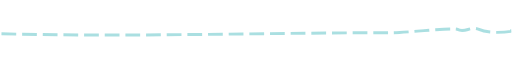
t = 0.00 s
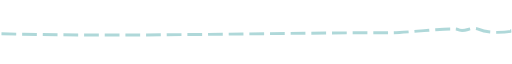
t = 0.25 s
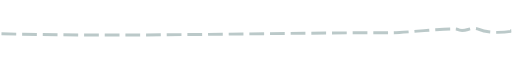
t = 0.75 s
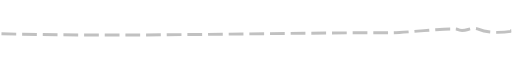
t = 1.00 s
t = 1.25 s: frame unchanged from t = 0.75 s, image omitted
t = 1.75 s: frame unchanged from t = 0.25 s, image omitted

The animated SVG that drew these frames (rendered in a browser with its animation timeline set to each time). Animation: 1 SMIL element (animate=1); one cycle of 2.00 s, repeats indefinitely.

<svg width="347" height="7" viewBox="0 0 347 7" xmlns="http://www.w3.org/2000/svg">
<g fill="none"><path class="line-dashed" d="M1 4.723c88.416 2.21 177.192-.738 265.556-.738 8.492 0 40.568-3.71 43.498-2.227 5.28 2.674 8.894-2.64 14.546 0 9.383 4.382 31.165 0 21.104 1" stroke="#2DB0B5" stroke-width="2" stroke-dasharray="10,4" opacity=".405">
<animate dur="2s" values="#2DB0B5; #666666; #2DB0B5" keyTimes="0; 0.5; 1" attributeName="stroke" repeatCount="indefinite"/>
</path></g></svg>
